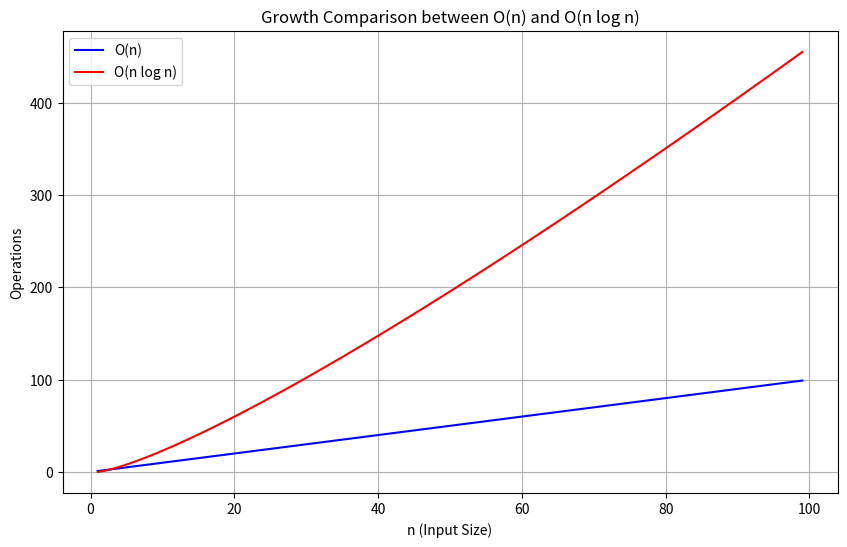

Python code for this plot:
import matplotlib.pyplot as plt
import numpy as np

# 定义n的范围
n = np.arange(1, 100)

# 计算 O(n) 和 O(n log n)
o_n = n
o_n_log_n = n * np.log(n)

# 创建图形
plt.figure(figsize=(10,6))

# 绘制 O(n) 和 O(n log n) 的图形
plt.plot(n, o_n, label='O(n)', color='blue')
plt.plot(n, o_n_log_n, label='O(n log n)', color='red')

# 添加标签和图例
plt.xlabel('n (Input Size)')
plt.ylabel('Operations')
plt.legend()
plt.title('Growth Comparison between O(n) and O(n log n)')
plt.grid(True)
plt.show()
